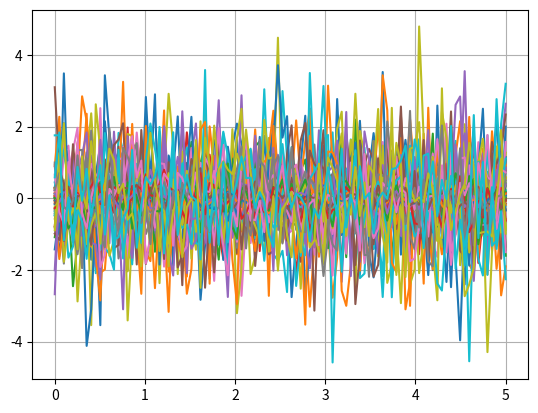

The script that saved this image:
# TODO double DQN
import numpy as np
import matplotlib.pyplot as plt


# от Ox'y' -> Oxy
# t = np.linspace(0, 2 * np.pi, 25)
# x_ = [np.sin(t_) for t_ in t]
# y_ = [- np.cos(t_) + 1 for t_ in t]
#
#
# PC = [x_[-1] - x_[-2], y_[-1] - y_[-2]]
#
# len_PC = np.linalg.norm(PC)
#
#
# a = (len_PC / 2) + 0.05
# b = 0.05
# vertical = np.linspace(-b, b, 10)
# horizontal = np.linspace(-a, a, 10)
#
# one = np.array(np.meshgrid(np.linspace(a, a, 10), vertical)).T.reshape(-1, 2)
# two = np.array(np.meshgrid(np.linspace(-a, -a, 10), vertical)).T.reshape(-1, 2)
# three = np.array(np.meshgrid(horizontal, np.linspace(b, b, 10))).T.reshape(-1, 2)
# four = np.array(np.meshgrid(horizontal, np.linspace(-b, -b, 10))).T.reshape(-1, 2)
#
# points = np.concatenate((np.concatenate((np.concatenate((one, two), axis=0), three), axis=0), four), axis=0)
#
# for i in range(1, 25):
#     j = i - 1
#
#     PC = np.array([x_[i] - x_[j], y_[i] - y_[j]])
#
#     cos_a = np.round(np.dot(PC, [1, 0]) / len_PC, 6)
#
#     a = np.arccos(cos_a)
#     if str(a) == 'nan':
#         print()
#
#     cos_on_y = np.dot(PC, [0, 1])
#     if cos_on_y < 0:
#         a = 2 * np.pi - a
#
#     print(a)
#     M = np.array([[np.cos(a), -np.sin(a)], [np.sin(a), np.cos(a)]])
#
#     x_center = x_[i-1] + (x_[i] - x_[i-1]) / 2
#     y_center = y_[i-1] + (y_[i] - y_[i-1]) / 2
#
#     x, y = np.dot(M, points.T)
#     x += x_center
#     y += y_center
#
#     plt.plot(x, y)
#
#
# plt.plot(x_, y_)
# plt.scatter(x_center + 0.04, y_center + 0.04, color='red', lw=0.01)
# plt.scatter(x, y, color='blue', lw=0.01)
# plt.scatter(2, 2, color='yellow', lw=0.01)

# plt.plot(np.linspace(a, a, 10), vertical)
# plt.plot(np.linspace(-a, -a, 10), vertical)
#
# plt.plot(horizontal, np.linspace(b, b, 10))
# plt.plot(horizontal, np.linspace(-b, -b, 10))

plt.grid()

t = np.linspace(0, 5, 100)


for i in range(30):
    p = []
    w = []

    phase_platform = np.random.uniform(-np.pi, np.pi, size=1)[0]
    phase_wheel = np.random.uniform(-np.pi, np.pi, size=1)[0]
    sigma, amp, omega = np.random.randn(3)
    sigma = abs(sigma)

    for t_ in t:
        mu_p = 0.001 * amp * np.sin(omega * t_ + phase_platform)
        mu_w = 0.001 * amp * np.sin(omega * t_ + phase_wheel)
        p.append(sigma * np.random.randn(1) + mu_p)
        w.append(sigma * np.random.randn(1) + mu_w)

    plt.plot(t, p)
    plt.plot(t, w)
    plt.show()